Run: headless pygame with SDL's dummy video driver; simulated clock (each Clock.tick advances the game by its frame time, no real sleeping); random seed 0; keys injected as events and as key.get_pressed() state; mouse plan: one left click at the window centre at the start of phase 2, then a move to the lower-right quarter at the start of phase 3.
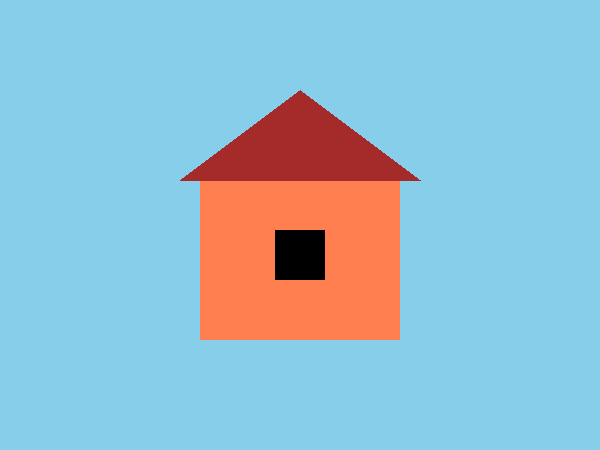
Frame 1 of 4 · flips 1–60 · no input
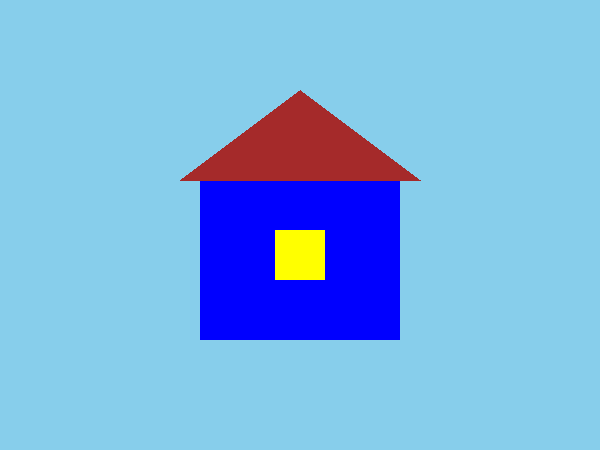
Frame 2 of 4 · flips 61–180 · clicked the window centre · tapped SPACE, RETURN · held RIGHT (→), D
Frame 3 of 4 · flips 181–300 · moved the mouse to the lower-right quarter · held DOWN (↓), S · screen unchanged from frame 2, image omitted
Frame 4 of 4 · flips 301–420 · held LEFT (←), A, UP (↑), W · screen unchanged from frame 3, image omitted

The pygame program that drew these frames:

import pygame
import random

pygame.init()
screen = pygame.display.set_mode((600, 450))
pygame.display.set_caption("Мой домик")

class House:
    def __init__(self):
        self.colors = ["coral", "green", "red", "blue", "plum"]
        self.wall_color = pygame.Color("coral")
        self.light_on = False
        self.wall_rect = pygame.Rect(200, 180, 200, 160)

    def change_color(self):
        new_color = random.choice(self.colors)
        self.wall_color = pygame.Color(new_color)

    def draw(self):
        
        pygame.draw.rect(screen, self.wall_color, self.wall_rect)
        pygame.draw.polygon(screen, pygame.Color("brown"), [(180, 180), (300, 90), (420, 180)])
     
        if self.light_on:
            window_color = pygame.Color("yellow")
        else:
            window_color = pygame.Color("black")
        pygame.draw.rect(screen, window_color, (275, 230, 50, 50))

house = House()
running = True

while running:
    for event in pygame.event.get():
        if event.type == pygame.QUIT:
            running = False
        elif event.type == pygame.MOUSEBUTTONDOWN:
            if house.wall_rect.collidepoint(event.pos):
                house.change_color()
        elif event.type == pygame.KEYDOWN:
            if event.key == pygame.K_SPACE:
                house.light_on = not house.light_on

    screen.fill(pygame.Color("skyblue"))
    house.draw()
    pygame.display.flip()

pygame.quit()
